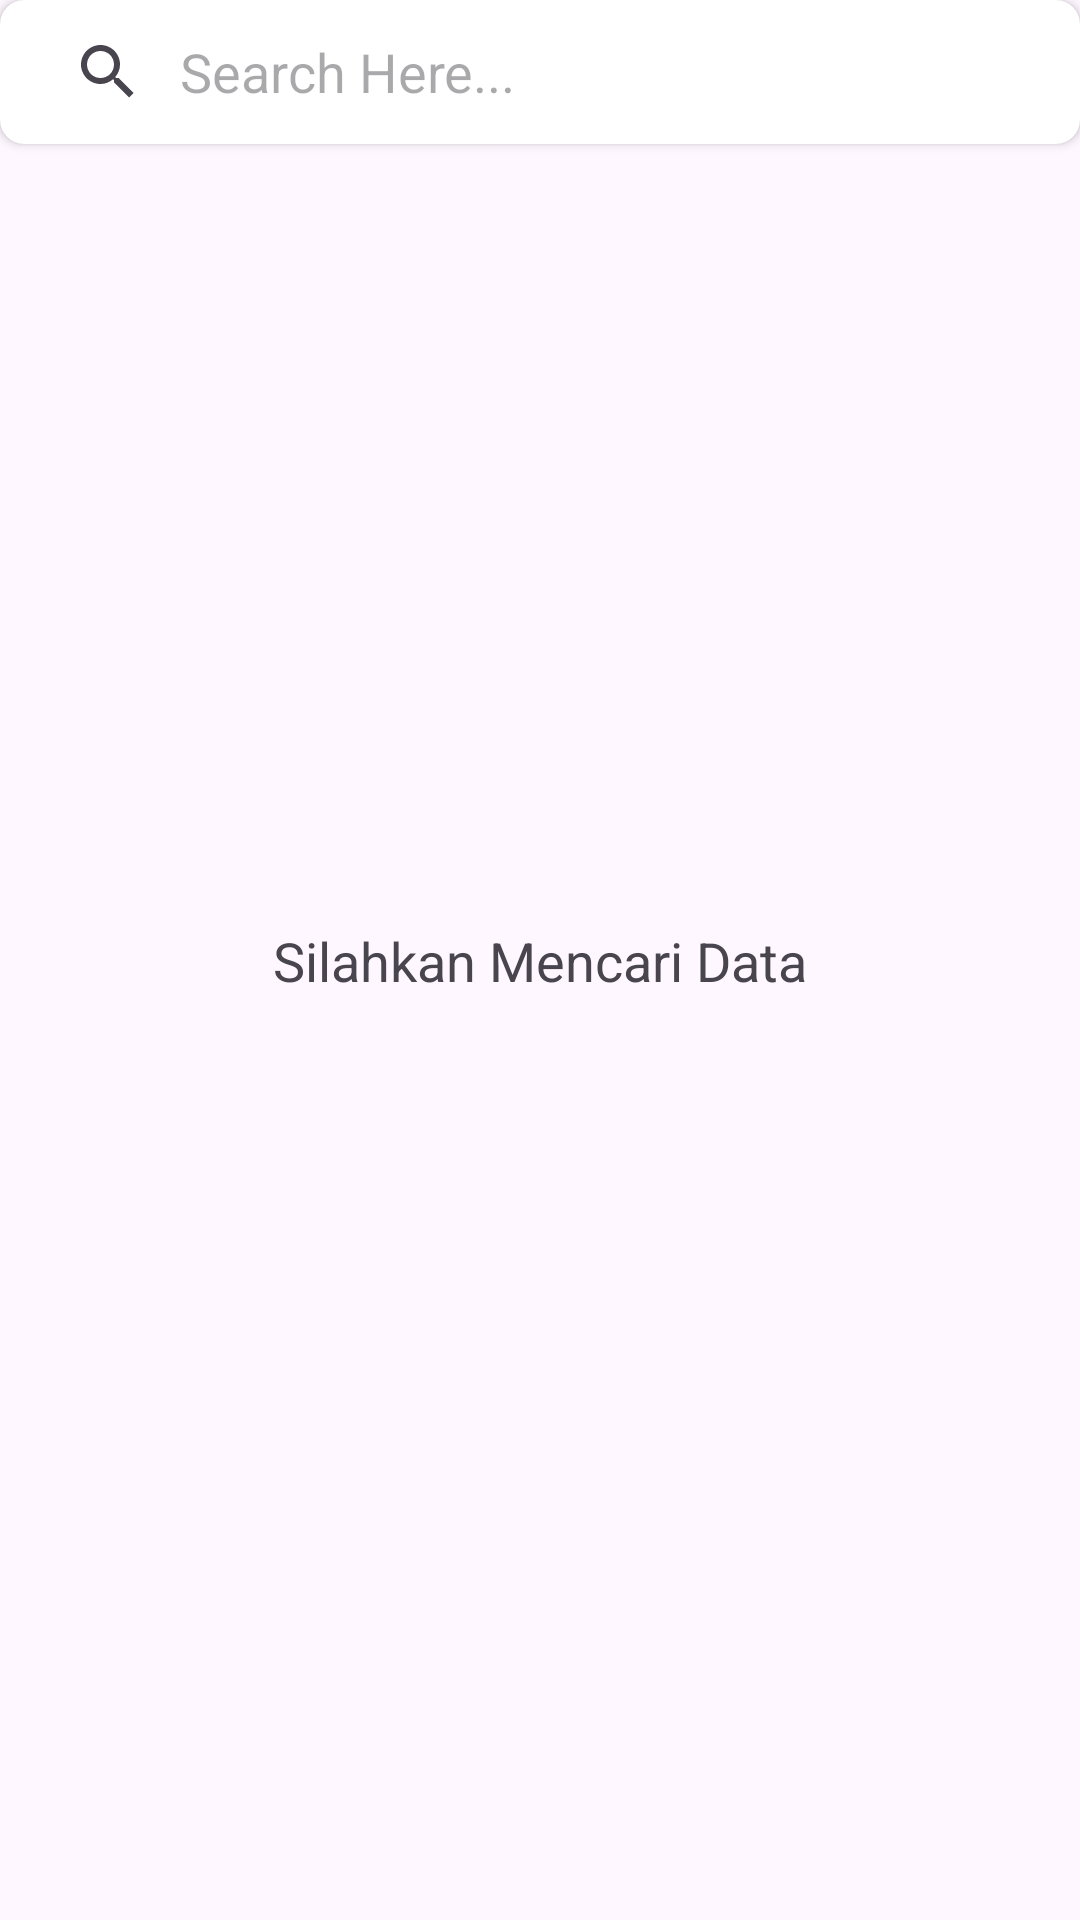

The Android layout XML behind this screen, and the referenced resources:
<!-- AndroidManifest.xml: application theme Theme.SentuhDigitalTeknologiTest -->
<!-- res/layout/fragment_list_jokes.xml -->
<?xml version="1.0" encoding="utf-8"?>
<androidx.constraintlayout.widget.ConstraintLayout xmlns:android="http://schemas.android.com/apk/res/android"
    xmlns:app="http://schemas.android.com/apk/res-auto"
    xmlns:tools="http://schemas.android.com/tools"
    android:layout_width="match_parent"
    android:layout_height="match_parent"
    tools:context=".ui.ListJokesFragment">

    <ProgressBar
        android:id="@+id/progressBar"
        android:layout_width="match_parent"
        android:layout_height="wrap_content"
        android:visibility="gone"
        app:layout_constraintEnd_toEndOf="parent"
        app:layout_constraintStart_toStartOf="parent"
        app:layout_constraintTop_toBottomOf="@+id/cardView" />

    <androidx.cardview.widget.CardView
        android:id="@+id/cardView"
        android:layout_width="match_parent"
        android:layout_height="48dp"
        app:cardCornerRadius="8dp"
        app:layout_constraintEnd_toEndOf="parent"
        app:layout_constraintStart_toStartOf="parent"
        app:layout_constraintTop_toTopOf="parent">

        <androidx.appcompat.widget.SearchView
            android:id="@+id/search_jokes"
            android:layout_width="match_parent"
            android:layout_height="match_parent"
            android:layout_margin="4dp"
            app:iconifiedByDefault="false"
            app:queryBackground="@android:color/transparent"
            app:queryHint="Search Here..." />
    </androidx.cardview.widget.CardView>

    <TextView
        android:id="@+id/findDataFirst"
        android:layout_width="match_parent"
        android:layout_height="wrap_content"
        android:text="Silahkan Mencari Data"
        android:textAlignment="center"
        android:textSize="18dp"
        app:layout_constraintBottom_toBottomOf="parent"
        app:layout_constraintEnd_toEndOf="parent"
        app:layout_constraintStart_toStartOf="parent"
        app:layout_constraintTop_toTopOf="parent" />

    <androidx.recyclerview.widget.RecyclerView
        android:id="@+id/listJokes"
        android:layout_width="match_parent"
        android:layout_height="wrap_content"
        android:elevation="2dp"
        android:padding="8dp"
        app:layout_constraintEnd_toEndOf="parent"
        app:layout_constraintHorizontal_bias="1.0"
        app:layout_constraintStart_toStartOf="parent"
        app:layout_constraintTop_toBottomOf="@+id/progressBar"
        tools:itemCount="3"
        tools:listitem="@layout/item_jokes" />

</androidx.constraintlayout.widget.ConstraintLayout>
<!-- res/layout/item_jokes.xml (included above) -->
<?xml version="1.0" encoding="utf-8"?>

<androidx.constraintlayout.widget.ConstraintLayout xmlns:android="http://schemas.android.com/apk/res/android"
    xmlns:app="http://schemas.android.com/apk/res-auto"
    android:id="@+id/container"
    android:layout_width="match_parent"
    android:layout_height="wrap_content"
    android:layout_marginVertical="8dp"
    android:padding="8dp">

    <RadioButton
        android:id="@+id/radioButton"
        android:layout_width="wrap_content"
        android:layout_height="wrap_content"
        android:checked="false"
        android:gravity="center_vertical"
        app:layout_constraintBottom_toBottomOf="parent"
        app:layout_constraintStart_toStartOf="parent"
        app:layout_constraintTop_toTopOf="parent" />

    <androidx.appcompat.widget.AppCompatImageView
        android:id="@+id/appCompatImageView"
        android:layout_width="68dp"
        android:layout_height="68dp"
        android:src="@mipmap/ic_launcher_round"
        app:layout_constraintBottom_toBottomOf="parent"
        app:layout_constraintStart_toEndOf="@+id/radioButton"
        app:layout_constraintTop_toTopOf="parent" />

    <androidx.appcompat.widget.AppCompatTextView
        android:id="@+id/title"
        android:layout_width="0dp"
        android:layout_height="wrap_content"
        android:layout_marginStart="8dp"
        android:ellipsize="end"
        android:maxLines="1"
        android:padding="4dp"
        android:text="ID - Title"
        android:textAppearance="@style/TextAppearance.MaterialComponents.Subtitle2"
        app:layout_constraintEnd_toEndOf="parent"
        app:layout_constraintStart_toEndOf="@+id/appCompatImageView"
        app:layout_constraintTop_toTopOf="@+id/appCompatImageView" />

    <androidx.appcompat.widget.AppCompatTextView
        android:id="@+id/detail"
        android:layout_width="0dp"
        android:layout_height="wrap_content"
        android:layout_marginStart="8dp"
        android:ellipsize="end"
        android:maxLines="2"
        android:padding="4dp"
        android:text="Detail"
        app:layout_constraintEnd_toEndOf="parent"
        app:layout_constraintStart_toEndOf="@+id/appCompatImageView"
        app:layout_constraintTop_toBottomOf="@+id/title" />

</androidx.constraintlayout.widget.ConstraintLayout>
<!-- resources referenced by this layout -->
<resources>
  <style name="Theme.SentuhDigitalTeknologiTest" parent="Base.Theme.SentuhDigitalTeknologiTest" />
  <style name="Base.Theme.SentuhDigitalTeknologiTest" parent="Theme.Material3.DayNight.NoActionBar">
          
          
      </style>
</resources>
